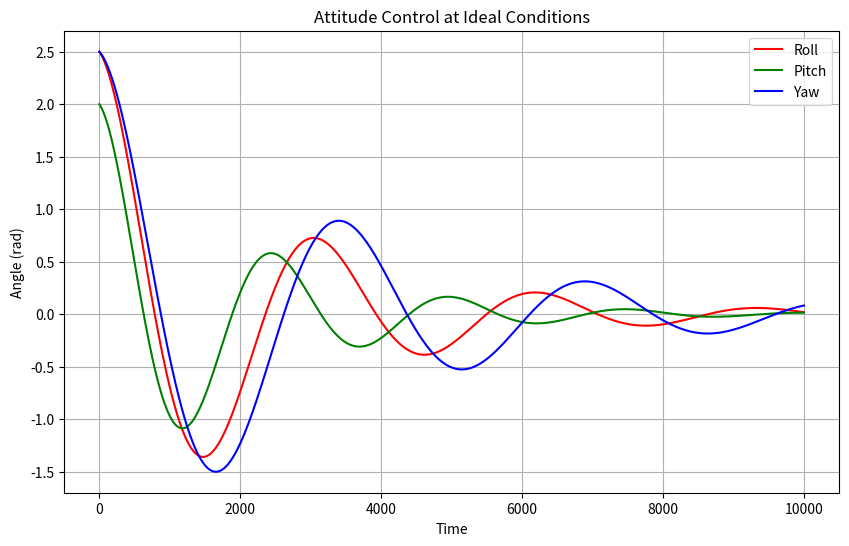

This figure's Python source:
import numpy as np
import matplotlib.pyplot as plt

# Time vector
time = np.linspace(0, 10000, 1000)

# Parameters for damped oscillations
# Roll (red)
roll_amplitude = 2.5
roll_damping = 0.0004
roll_frequency = 0.002
roll = roll_amplitude * np.exp(-roll_damping * time) * np.cos(roll_frequency * time)

# Pitch (green)
pitch_amplitude = 2.0
pitch_damping = 0.0005
pitch_frequency = 0.0025
pitch = pitch_amplitude * np.exp(-pitch_damping * time) * np.cos(pitch_frequency * time)

# Yaw (blue)
yaw_amplitude = 2.5
yaw_damping = 0.0003
yaw_frequency = 0.0018
yaw = yaw_amplitude * np.exp(-yaw_damping * time) * np.cos(yaw_frequency * time)

# Plot the graph
plt.figure(figsize=(10, 6))
plt.plot(time, roll, label="Roll", color='red')
plt.plot(time, pitch, label="Pitch", color='green')
plt.plot(time, yaw, label="Yaw", color='blue')

# Graph labels and legend
plt.title("Attitude Control at Ideal Conditions")
plt.xlabel("Time")
plt.ylabel("Angle (rad)")
plt.legend(loc="best")
plt.grid(True)

# Display the graph
plt.show()
